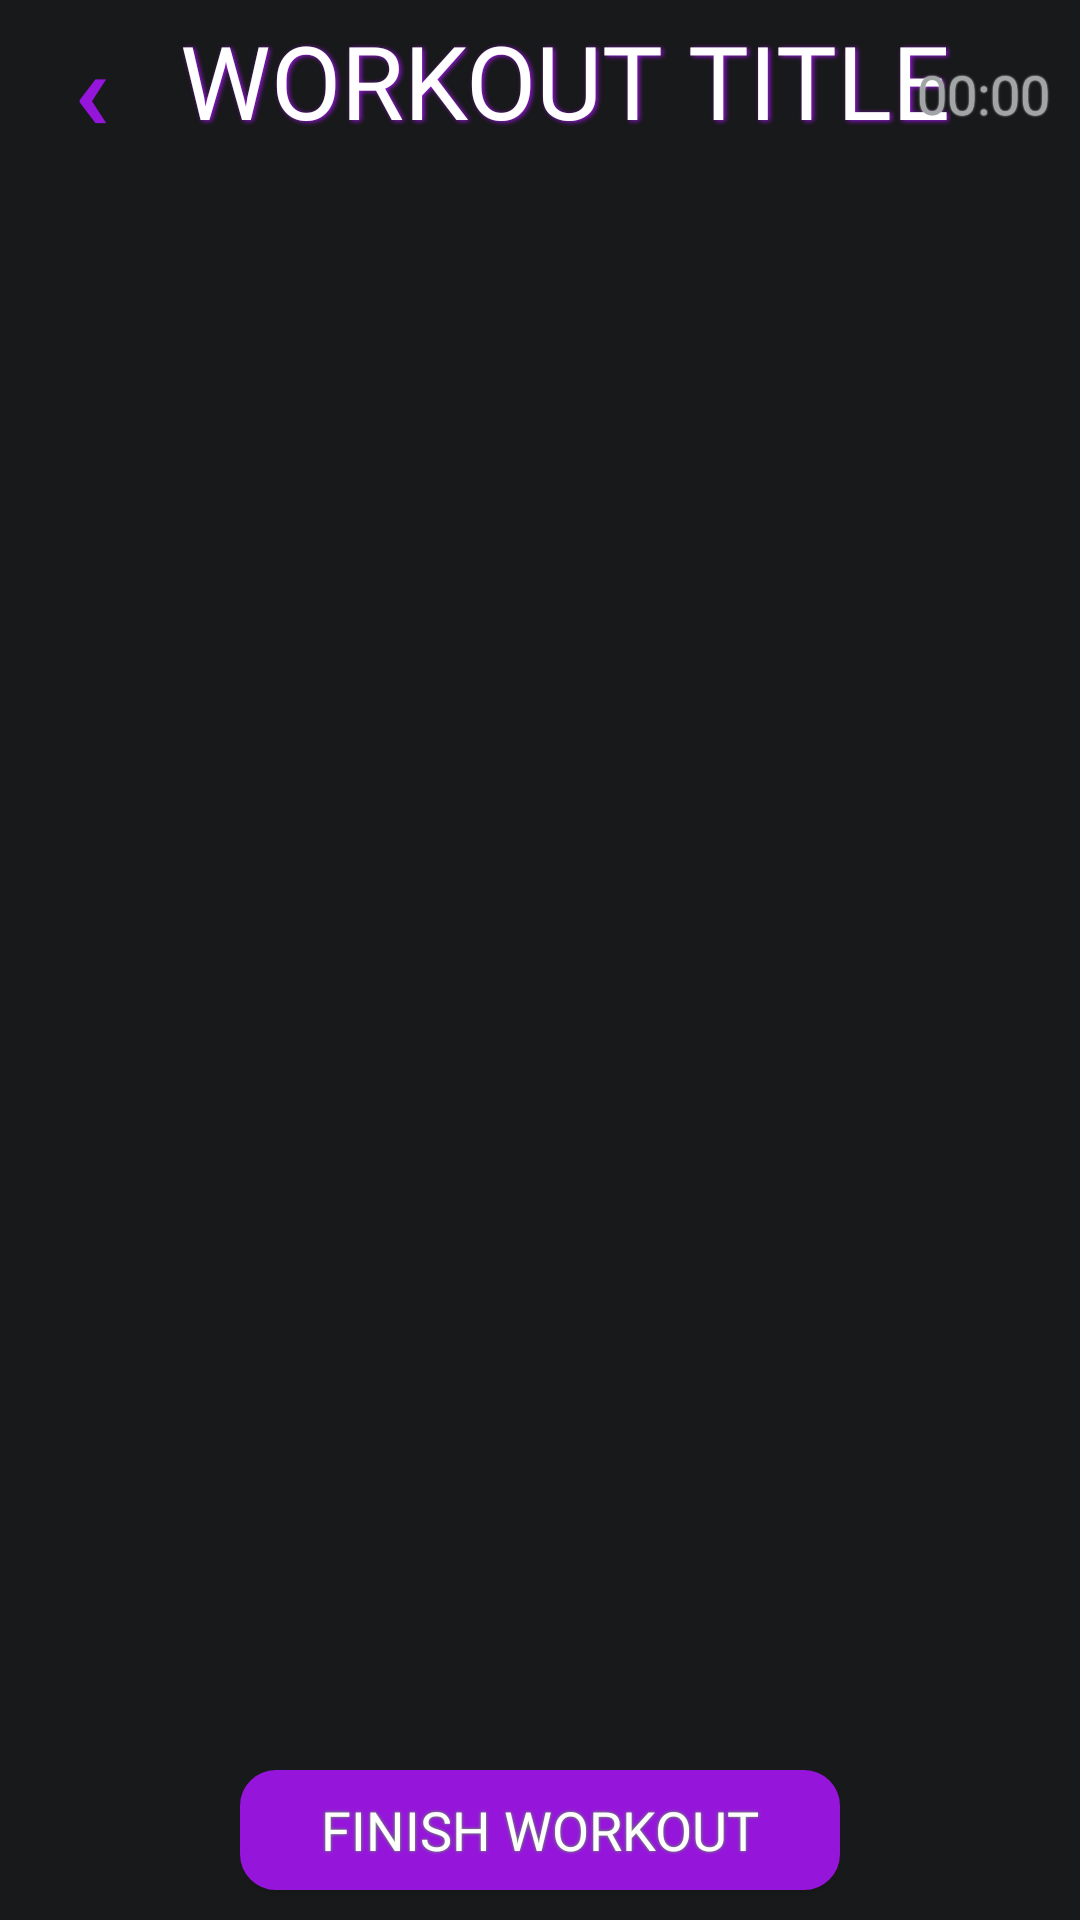

Reconstruct the res/layout file that produces this screen, plus the resources it refers to.
<!-- AndroidManifest.xml: application theme Theme.WorkoutApp -->
<!-- res/layout/activity_workout_player.xml -->
<?xml version="1.0" encoding="utf-8"?>
<androidx.constraintlayout.widget.ConstraintLayout xmlns:android="http://schemas.android.com/apk/res/android"
    xmlns:app="http://schemas.android.com/apk/res-auto"
    xmlns:tools="http://schemas.android.com/tools"
    android:layout_width="match_parent"
    android:layout_height="match_parent"
    tools:context=".WorkoutPlayer"
    android:background="@color/dark_grey">

    <android.widget.Button
        android:id="@+id/btnX"
        android:layout_width="60dp"
        android:layout_height="60dp"
        android:text="‹"
        android:shadowRadius="2"
        android:textColor="@color/purple"
        android:textStyle="bold"
        android:fontFamily="@font/kanit_font"
        android:textSize="35dp"
        android:gravity="center"
        app:layout_constraintStart_toStartOf="parent"
        app:layout_constraintTop_toTopOf="parent"
        android:background="@android:color/transparent"/>

    <androidx.recyclerview.widget.RecyclerView
        android:id="@+id/rvPlayer"
        android:layout_width="0dp"
        android:layout_height="0dp"
        android:layout_marginStart="20dp"
        android:layout_marginEnd="20dp"
        android:layout_marginTop="20dp"
        android:layout_marginBottom="60dp"
        app:layout_constraintBottom_toBottomOf="parent"
        app:layout_constraintEnd_toEndOf="parent"
        app:layout_constraintStart_toStartOf="parent"
        app:layout_constraintTop_toBottomOf="@+id/tvTitle"></androidx.recyclerview.widget.RecyclerView>

    <android.widget.Button
        android:id="@+id/btnFin"
        android:layout_width="200dp"
        android:layout_height="40dp"
        android:layout_marginTop="10dp"
        android:text="Finish Workout"
        android:textColor="@color/white"
        android:fontFamily="@font/kanit_font"
        android:textSize="18dp"
        android:shadowColor="@color/gold"
        android:shadowRadius="2"
        app:layout_constraintEnd_toEndOf="parent"
        app:layout_constraintStart_toStartOf="parent"
        app:layout_constraintTop_toBottomOf="@+id/rvPlayer"
        android:background="@drawable/loud_button"/>

    <TextView
        android:id="@+id/tvTitle"
        android:layout_width="wrap_content"
        android:layout_height="45dp"
        android:layout_marginTop="4dp"
        android:fontFamily="@font/kanit_bold"
        android:gravity="center"
        android:shadowColor="@color/purple"
        android:shadowDx="1.5"
        android:shadowDy="1.3"
        android:shadowRadius="4"
        android:text="WORKOUT TITLE"
        android:textColor="@color/white"
        android:textSize="34dp"
        app:layout_constraintStart_toEndOf="@+id/btnX"
        app:layout_constraintTop_toTopOf="parent" />

    <TextView
        android:id="@+id/tvTime"
        android:layout_width="wrap_content"
        android:layout_height="wrap_content"
        android:text="00:00"
        android:fontFamily="@font/kanit_font"
        android:gravity="end"
        android:shadowColor="@color/white"
        android:shadowRadius="1"
        android:textColor="@color/light_grey"
        android:textSize="18dp"
        android:layout_marginTop="19dp"
        android:layout_marginEnd="10dp"
        android:textAlignment="textEnd"

        app:layout_constraintEnd_toEndOf="parent"
        app:layout_constraintTop_toTopOf="parent" />

</androidx.constraintlayout.widget.ConstraintLayout>
<!-- resources referenced by this layout -->
<resources>
  <color name="dark_grey">#18191a</color>
  <color name="gold">#58CD36</color>
  <color name="light_grey">#A1A5A6</color>
  <color name="purple">#9615DB</color>
  <color name="white">#FFFFFFFF</color>
  <!-- drawable loud_button (drawable) -->
  <?xml version="1.0" encoding="utf-8"?>
  <shape
      android:shape="rectangle"
      xmlns:android="http://schemas.android.com/apk/res/android">
  
      <corners
          android:topLeftRadius="10dp"
          android:topRightRadius="10dp"
          android:bottomLeftRadius="10dp"
          android:bottomRightRadius="10dp"/>
  
      <stroke
          android:color="@color/purple"
          android:width="4dp"/>
  
      <solid
          android:color="@color/purple"
          />
  
  </shape>
  <style name="Theme.WorkoutApp" parent="Theme.MaterialComponents.DayNight.DarkActionBar">
          
          <item name="colorPrimary">@color/gold</item>
          <item name="colorPrimaryVariant">@color/brown</item>
          <item name="colorOnPrimary">@color/marble</item>
          
          <item name="colorSecondary">@color/grey</item>
          <item name="colorSecondaryVariant">@color/tan</item>
          <item name="colorOnSecondary">@color/marble</item>
          
          <item name="android:statusBarColor" tools:targetApi="l">?attr/colorPrimaryVariant</item>
          
          <item name="colorAccent">@color/gold</item>
          <item name="android:textColorHighlight">@color/gold</item>
      </style>
  <color name="grey">#4c4d4f</color>
</resources>
